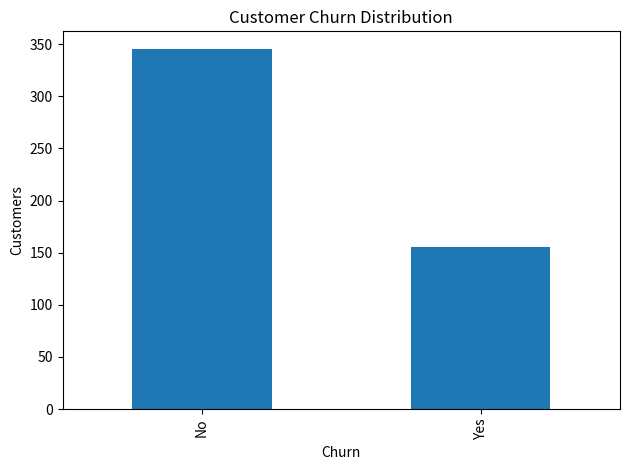
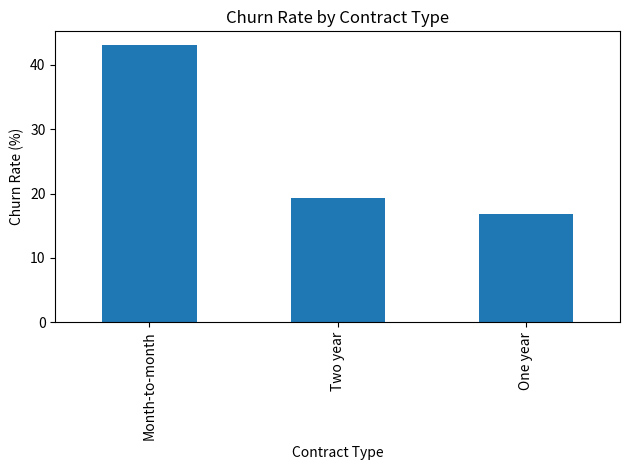
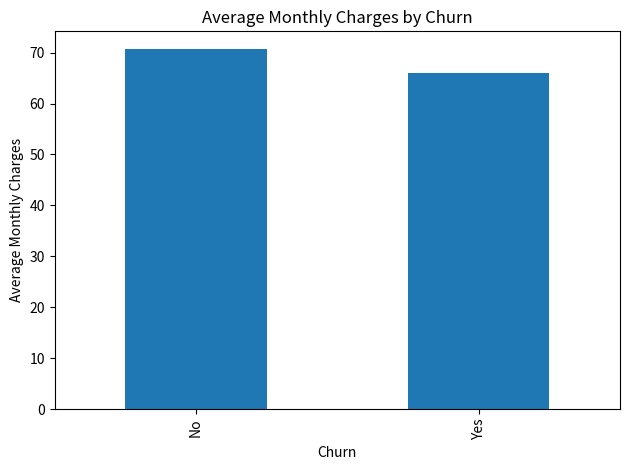

These figures' Python source, in order:
# Task 3: Customer Churn Analytics
# Synthetic sample data demonstration. Replace with official data if provided.
import pandas as pd
import numpy as np
import matplotlib.pyplot as plt

np.random.seed(42)
n = 500
df = pd.DataFrame({
    "CustomerID": range(1001, 1001+n),
    "Gender": np.random.choice(["Male", "Female"], n),
    "Tenure": np.random.randint(1, 73, n),
    "MonthlyCharges": np.random.randint(20, 121, n),
    "Contract": np.random.choice(["Month-to-month", "One year", "Two year"], n, p=[0.55, 0.25, 0.20]),
    "InternetService": np.random.choice(["DSL", "Fiber optic", "No internet"], n)
})
prob = np.where(df["Contract"] == "Month-to-month", 0.40, 0.12)
prob += np.where(df["Tenure"] < 12, 0.15, 0)
prob = np.clip(prob, 0.05, 0.85)
df["Churn"] = np.where(np.random.random(n) < prob, "Yes", "No")

contract_churn = pd.crosstab(df["Contract"], df["Churn"], normalize="index") * 100
print("Total customers:", len(df))
print("Churned customers:", int((df["Churn"] == "Yes").sum()))
print(f"Churn rate: {(df['Churn'] == 'Yes').mean()*100:.2f}%")
print("\nChurn by contract (%):\n", contract_churn.round(2))

df.to_csv("customer_churn_analysis.csv", index=False)
contract_churn.to_csv("churn_by_contract.csv")

df["Churn"].value_counts().reindex(["No", "Yes"]).plot(kind="bar", title="Customer Churn Distribution")
plt.xlabel("Churn"); plt.ylabel("Customers"); plt.tight_layout(); plt.savefig("churn_distribution.png"); plt.show()
contract_churn["Yes"].sort_values(ascending=False).plot(kind="bar", title="Churn Rate by Contract Type")
plt.xlabel("Contract Type"); plt.ylabel("Churn Rate (%)"); plt.tight_layout(); plt.savefig("churn_by_contract.png"); plt.show()
df.groupby("Churn")["MonthlyCharges"].mean().reindex(["No", "Yes"]).plot(kind="bar", title="Average Monthly Charges by Churn")
plt.xlabel("Churn"); plt.ylabel("Average Monthly Charges"); plt.tight_layout(); plt.savefig("charges_by_churn.png"); plt.show()
